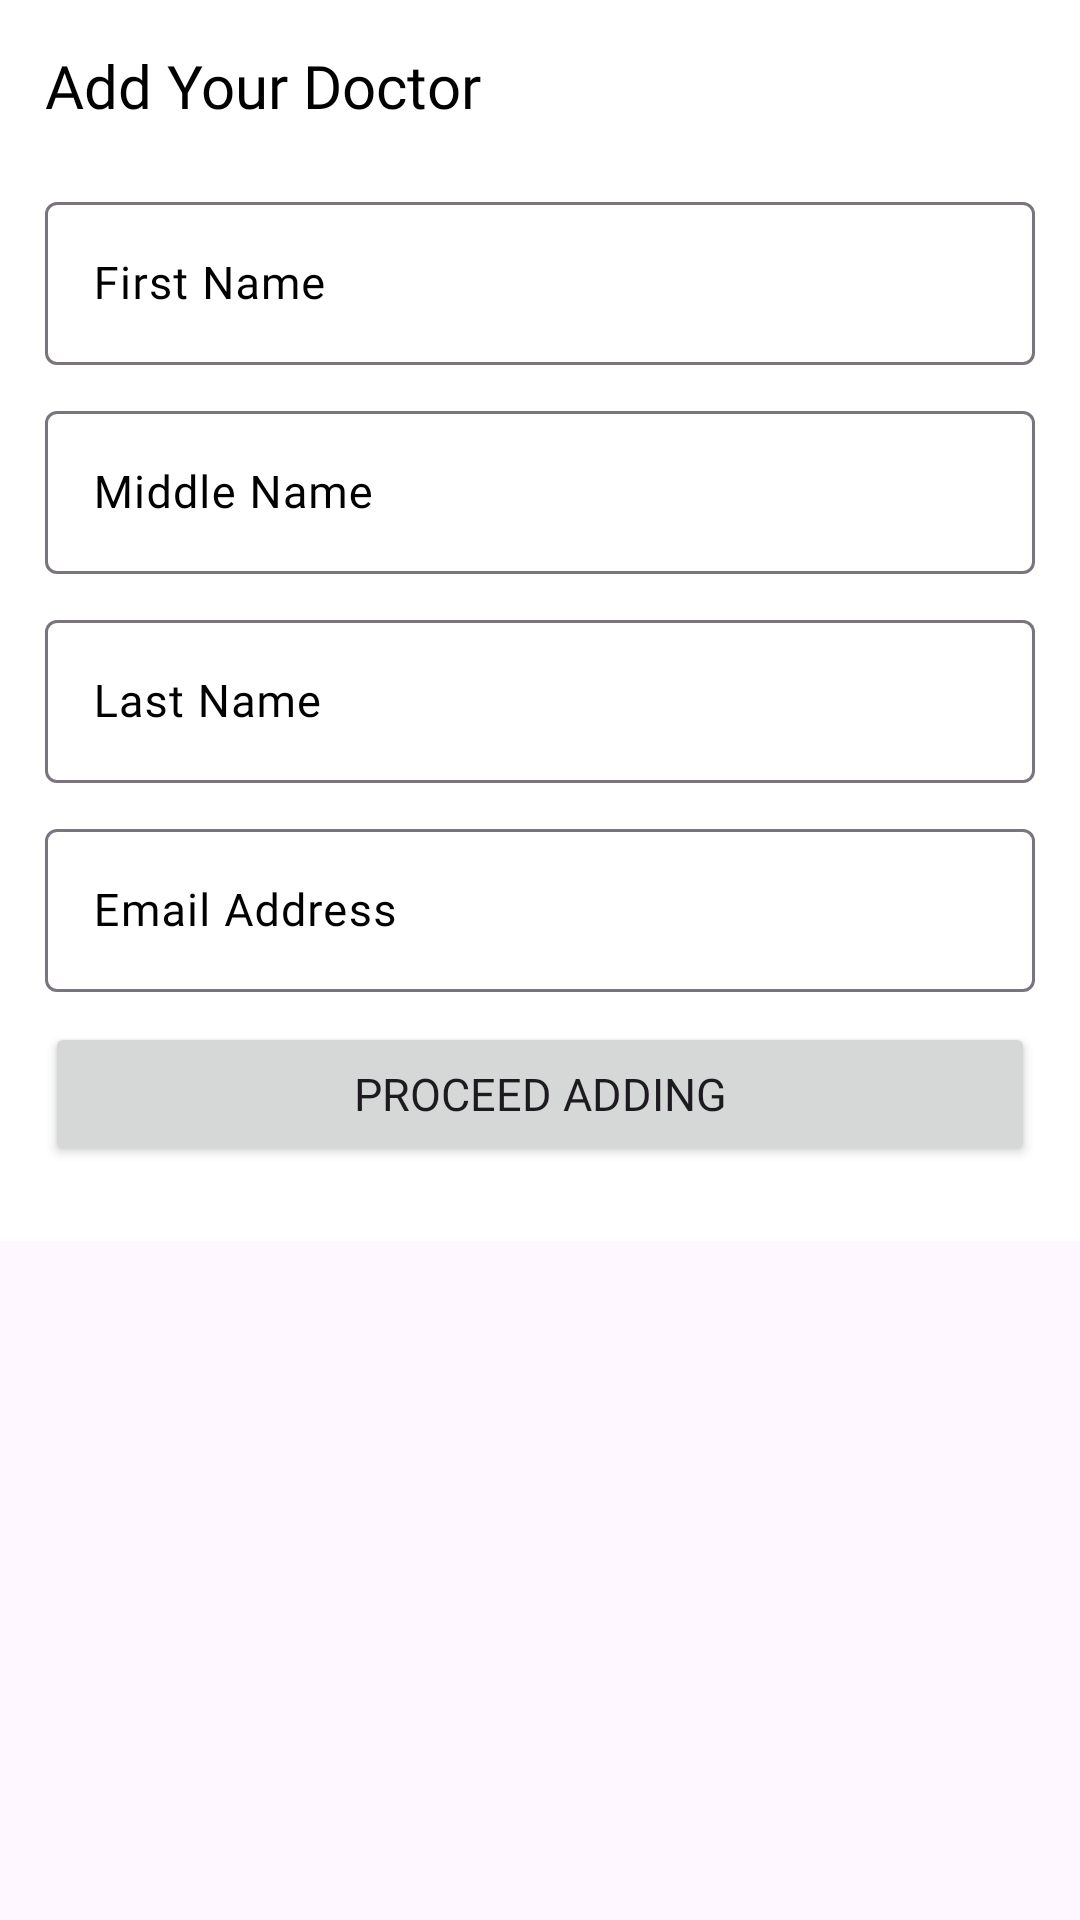

Here is an Android app screen rendered from its layout file. Give the layout XML and the strings, colors and styles it references.
<!-- AndroidManifest.xml: application theme Theme.OxiTrack -->
<!-- res/layout/dialog_add_doctor.xml -->
<?xml version="1.0" encoding="utf-8"?>
<androidx.coordinatorlayout.widget.CoordinatorLayout xmlns:android="http://schemas.android.com/apk/res/android"
    android:layout_width="match_parent"
    android:layout_height="wrap_content">

    <RelativeLayout
        android:layout_width="match_parent"
        android:layout_height="wrap_content"
        android:background="@android:color/white"
        android:padding="15dp">

        <TextView
            android:id="@+id/lblAddYourDoctor"
            android:layout_width="wrap_content"
            android:layout_height="wrap_content"
            android:fontFamily="@font/sen_medium"
            android:text="Add Your Doctor"
            android:textColor="@android:color/black"
            android:textSize="20sp" />

        <ImageButton
            android:id="@+id/btnClose"
            android:layout_width="wrap_content"
            android:layout_height="wrap_content"
            android:layout_alignParentRight="true"
            android:background="@android:color/transparent"
            android:src="@drawable/ic_close" />


        <com.google.android.material.textfield.TextInputLayout
            android:id="@+id/layoutFirstName"
            android:layout_width="match_parent"
            android:layout_height="wrap_content"
            android:layout_below="@+id/lblAddYourDoctor"
            android:layout_marginTop="20dp"
            android:hint="First Name"
            android:textColorHint="@android:color/black">

            <com.google.android.material.textfield.TextInputEditText
                android:id="@+id/editFirstName"
                android:layout_width="match_parent"
                android:layout_height="wrap_content"
                android:fontFamily="@font/sen_medium"
                android:inputType="textPersonName"
                android:lines="1"
                android:maxLines="1"
                android:minLines="1"
                android:textColor="@android:color/black"
                android:textSize="15sp" />
        </com.google.android.material.textfield.TextInputLayout>

        <com.google.android.material.textfield.TextInputLayout
            android:id="@+id/layoutMiddleName"
            android:layout_width="match_parent"
            android:layout_height="wrap_content"
            android:layout_below="@+id/layoutFirstName"
            android:layout_marginTop="10dp"
            android:hint="Middle Name"
            android:textColorHint="@android:color/black">

            <com.google.android.material.textfield.TextInputEditText
                android:id="@+id/editMiddleName"
                android:layout_width="match_parent"
                android:layout_height="wrap_content"
                android:fontFamily="@font/sen_medium"
                android:inputType="textPersonName"
                android:lines="1"
                android:maxLines="1"
                android:minLines="1"
                android:textColor="@android:color/black"
                android:textSize="15sp" />
        </com.google.android.material.textfield.TextInputLayout>

        <com.google.android.material.textfield.TextInputLayout
            android:id="@+id/layoutLastName"
            android:layout_width="match_parent"
            android:layout_height="wrap_content"
            android:layout_below="@+id/layoutMiddleName"
            android:layout_marginTop="10dp"
            android:hint="Last Name"
            android:textColorHint="@android:color/black">

            <com.google.android.material.textfield.TextInputEditText
                android:id="@+id/editLastName"
                android:layout_width="match_parent"
                android:layout_height="wrap_content"
                android:fontFamily="@font/sen_medium"
                android:inputType="textPersonName"
                android:lines="1"
                android:maxLines="1"
                android:minLines="1"
                android:textColor="@android:color/black"
                android:textSize="15sp" />
        </com.google.android.material.textfield.TextInputLayout>

        <com.google.android.material.textfield.TextInputLayout
            android:id="@+id/layoutEmailAddress"
            android:layout_width="match_parent"
            android:layout_height="wrap_content"
            android:layout_below="@+id/layoutLastName"
            android:layout_marginTop="10dp"
            android:hint="Email Address"
            android:textColorHint="@android:color/black">

            <com.google.android.material.textfield.TextInputEditText
                android:id="@+id/editEmail"
                android:layout_width="match_parent"
                android:layout_height="wrap_content"
                android:fontFamily="@font/sen_medium"
                android:inputType="textEmailAddress"
                android:lines="1"
                android:maxLines="1"
                android:minLines="1"
                android:textColor="@android:color/black"
                android:textSize="15sp" />
        </com.google.android.material.textfield.TextInputLayout>


        <Button
            android:id="@+id/btnProceedAdding"
            android:layout_width="match_parent"
            android:layout_height="wrap_content"
            android:layout_below="@+id/layoutEmailAddress"
            android:layout_marginTop="10dp"
            android:layout_marginBottom="10dp"
            android:fontFamily="@font/sen_medium"
            android:text="Proceed Adding"
            android:textSize="15sp" />
    </RelativeLayout>

</androidx.coordinatorlayout.widget.CoordinatorLayout>
<!-- resources referenced by this layout -->
<resources>
  <style name="Theme.OxiTrack" parent="Base.Theme.OxiTrack" />
  <style name="Base.Theme.OxiTrack" parent="Theme.Material3.DayNight.NoActionBar">
          
          
          <item name="colorPrimary">@color/red</item>
          <item name="colorPrimaryVariant">@color/red</item>
          <item name="colorOnPrimary">@color/white</item>
      </style>
  <color name="red">#e8001b</color>
  <color name="white">#FFFFFFFF</color>
</resources>
